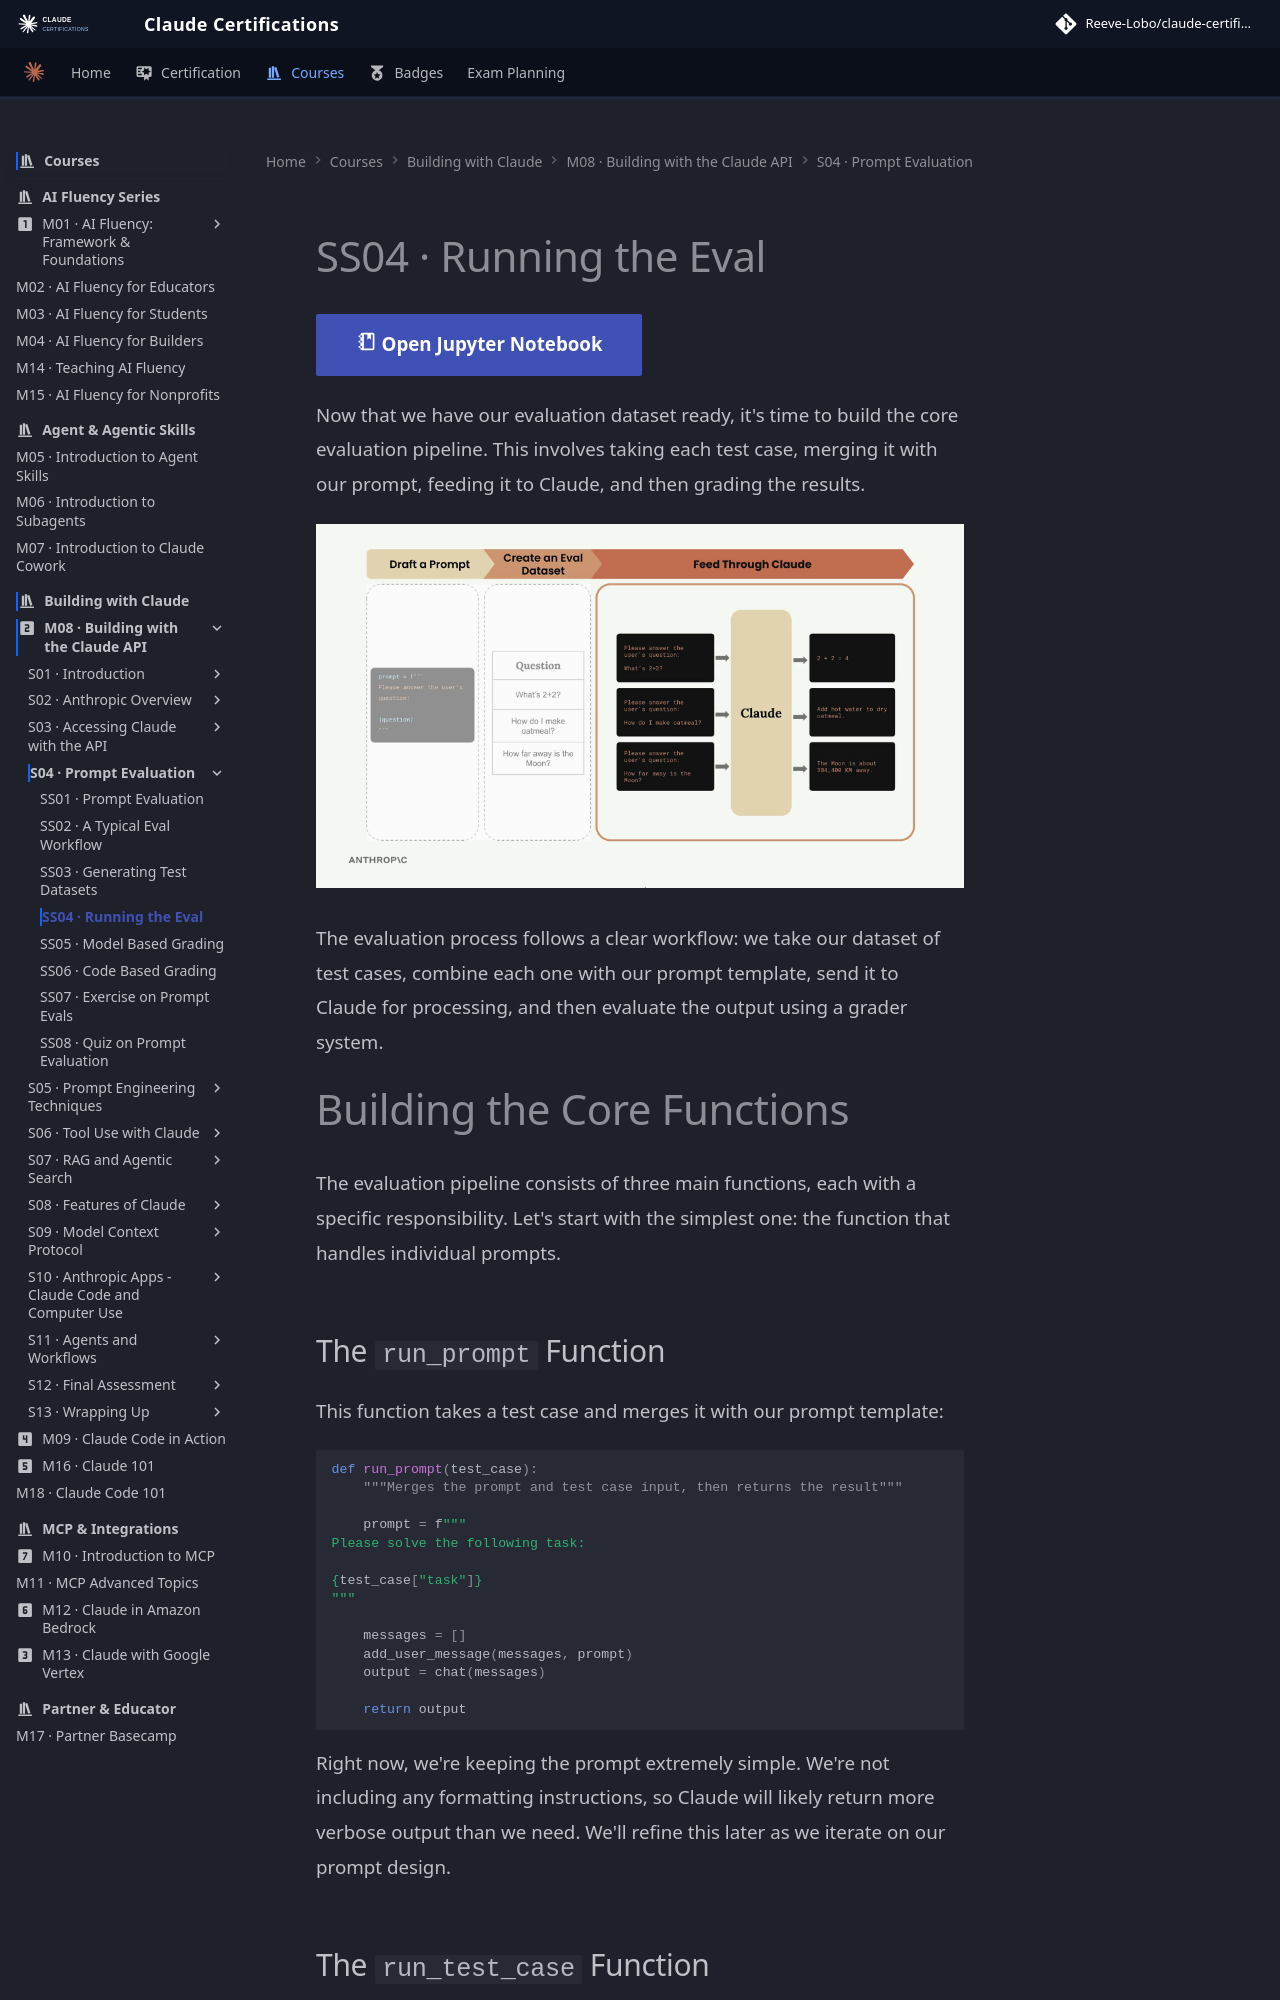

repository: reevelobo/anthropic-certified · page: modules/m08_building_with_the_claude_api/s04_prompt_evaluation/ss04_running_the_eval/index.html · generator: mkdocs

# SS04 · Running the Eval

[:material-notebook-outline: Open Jupyter Notebook](../../notebooks/09.prompt_evals.ipynb){ .md-button .md-button--primary }

Now that we have our evaluation dataset ready, it's time to build the core evaluation pipeline. This involves taking each test case, merging it with our prompt, feeding it to Claude, and then grading the results.

![alt text](image.png)

The evaluation process follows a clear workflow: we take our dataset of test cases, combine each one with our prompt template, send it to Claude for processing, and then evaluate the output using a grader system.

# Building the Core Functions

The evaluation pipeline consists of three main functions, each with a specific responsibility. Let's start with the simplest one: the function that handles individual prompts.

## The `run_prompt` Function

This function takes a test case and merges it with our prompt template:

```python
def run_prompt(test_case):
    """Merges the prompt and test case input, then returns the result"""

    prompt = f"""
Please solve the following task:

{test_case["task"]}
"""

    messages = []
    add_user_message(messages, prompt)
    output = chat(messages)

    return output
```

Right now, we're keeping the prompt extremely simple. We're not including any formatting instructions, so Claude will likely return more verbose output than we need. We'll refine this later as we iterate on our prompt design.
